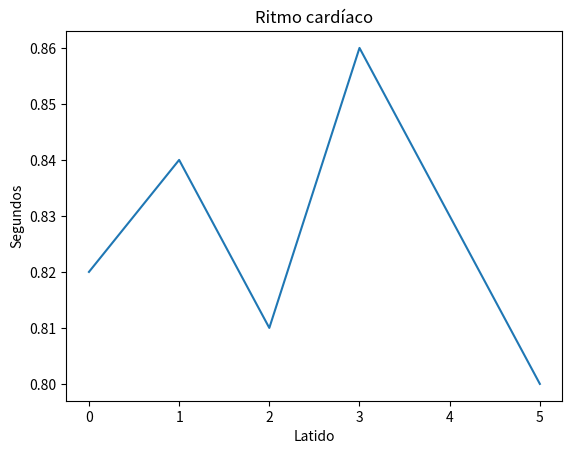

Write Python code to recreate this figure.
# tiempos entre latidos (en segundos)
beats = [0.82, 0.84, 0.81, 0.86, 0.83, 0.80] # lista de tiempos entre latidos

import numpy as np

beats_np = np.array(beats) # convertir la lista a un array de numpy para facilitar los cálculos

print("Promedio:", beats_np.mean()) # calcula el promedio de los tiempos entre latidos
print("Variación:", beats_np.std()) # la desviación estándar es una medida de la variación de los tiempos entre latidos

import matplotlib.pyplot as plt 


plt.plot(beats_np) # plot agarra el valor de cada latido y lo usa en el eje y, y la posicion del latido en la lista (0, 1, 2, etc.) se usa en el eje x
plt.title("Ritmo cardíaco")
plt.xlabel("Latido")
plt.ylabel("Segundos")
plt.show()
